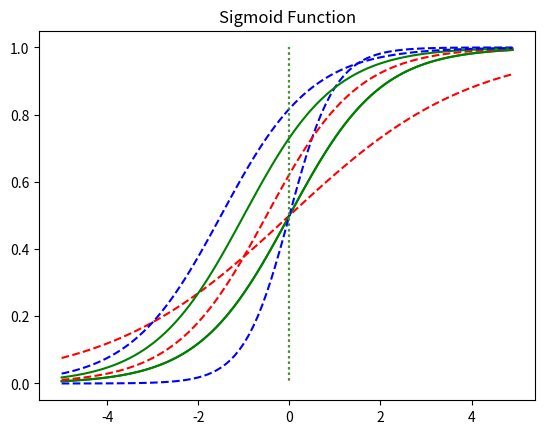

Here is the Python script that generated this plot:
# sigmoid function
import numpy as np
import matplotlib.pyplot as plt

def sigmoid(x):
    return 1/(1+np.exp(-x))


# 단순 시그모이드 함수 예시
x = np.arange(-5.0, 5.0, 0.1)
y = sigmoid(x)

plt.plot(x, y, 'g')
plt.plot([0,0], [1.0,0.0], ':')   # 가운데 점선 추가
plt.title('Sigmoid Function')
plt.show()


# 값의 변화를 준 시그모이드 함수3 -- 기울이 변화
x = np.arange(-5.0, 5.0, 0.1)
y1 = sigmoid(0.5*x)
y2 = sigmoid(x)
y3 = sigmoid(2*x)

plt.plot(x, y1, 'r', linestyle='--')
plt.plot(x, y2, 'g')
plt.plot(x, y3, 'b', linestyle='--')
plt.plot([0,0], [1.0,0.0], ':')
plt.title('Sigmoid Function')
plt.show()


# 값의 변화를 준 시그모이드 함수3 -- 평행이동
x = np.arange(-5.0, 5.0, 0.1)
y1 = sigmoid(x+0.5)
y2 = sigmoid(x+1)
y3 = sigmoid(x+1.5)

plt.plot(x, y1, 'r', linestyle='--') # x + 0.5
plt.plot(x, y2, 'g') # x + 1
plt.plot(x, y3, 'b', linestyle='--') # x + 1.5
plt.plot([0,0],[1.0,0.0], ':') # 가운데 점선 추가
plt.title('Sigmoid Function')
plt.show()